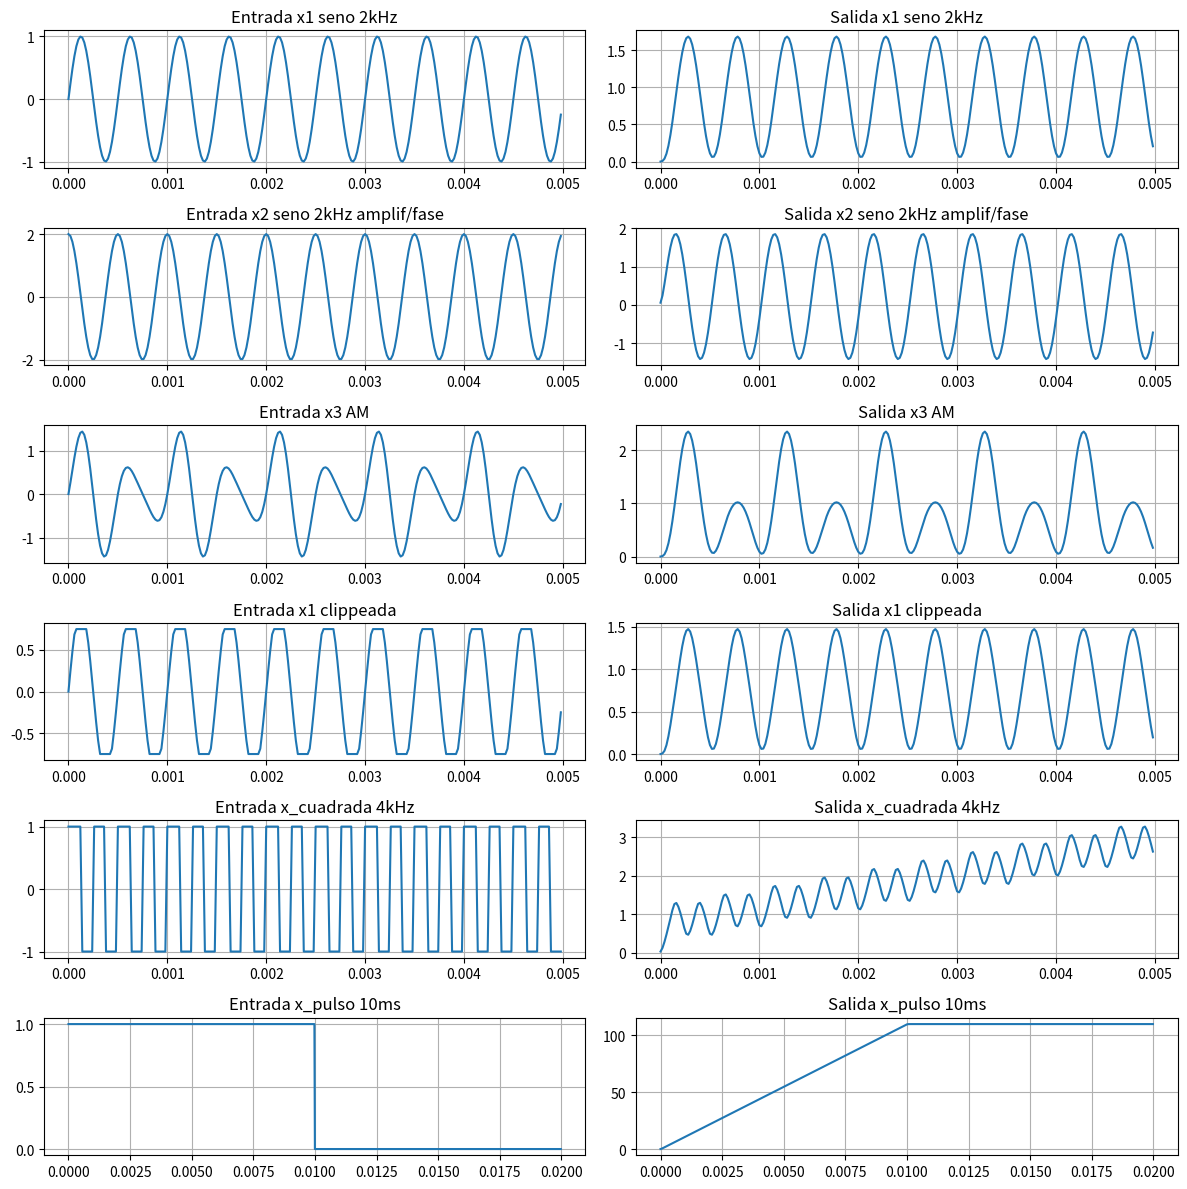
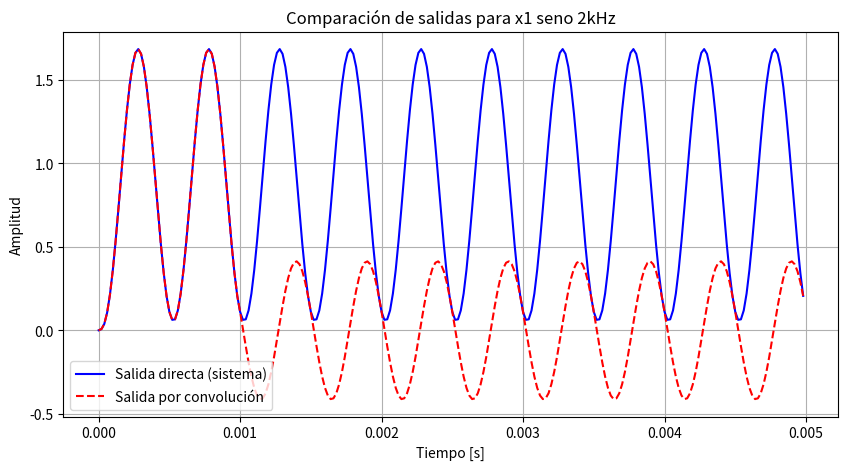
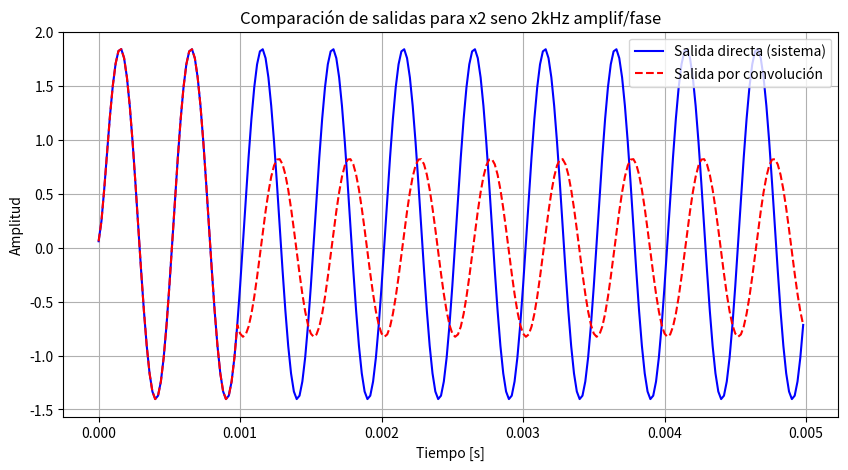
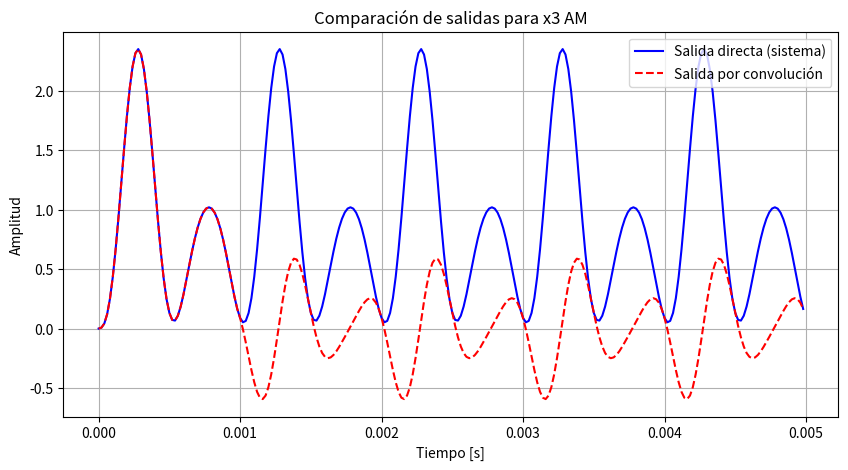
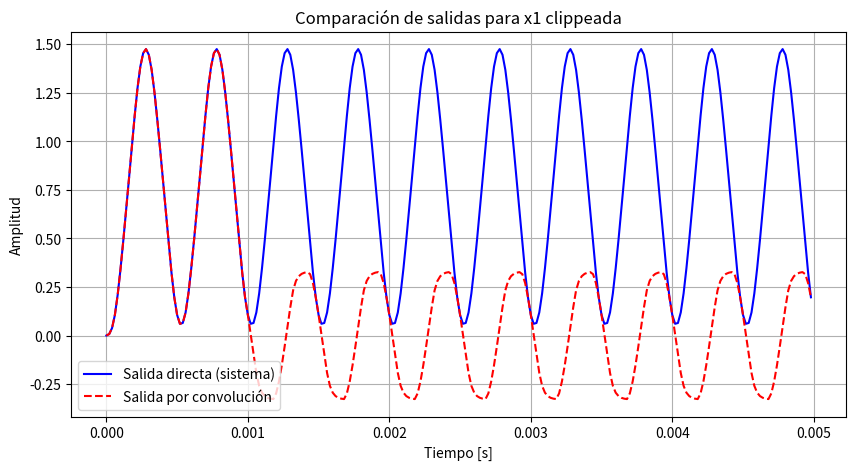
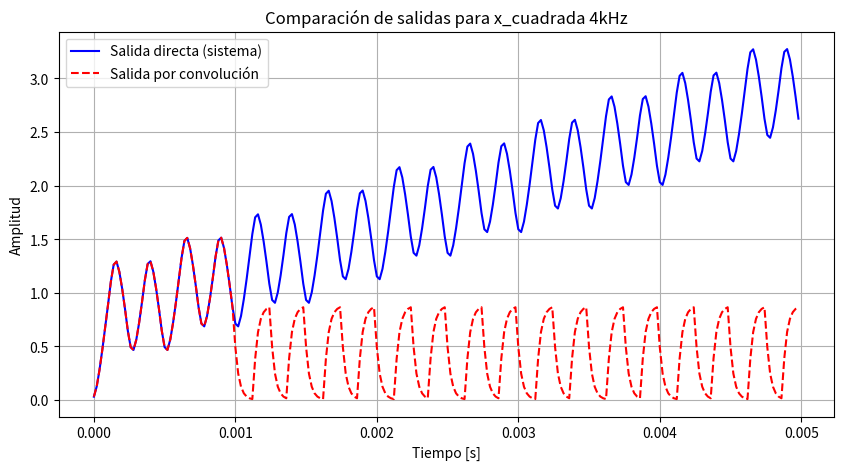
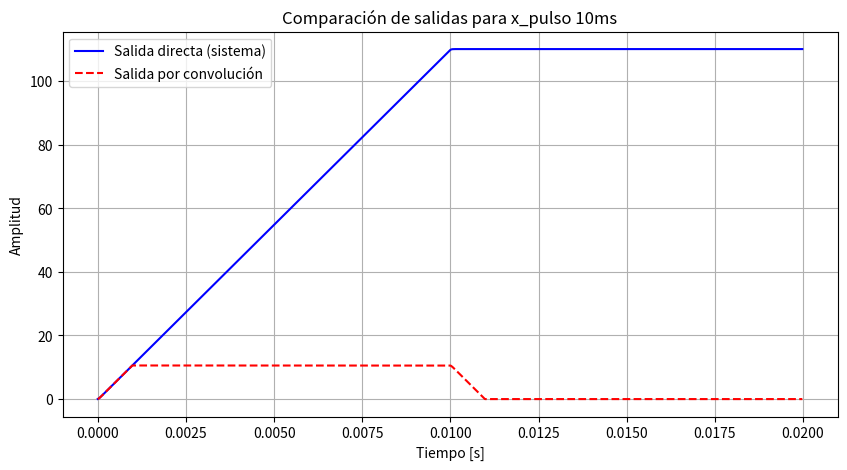
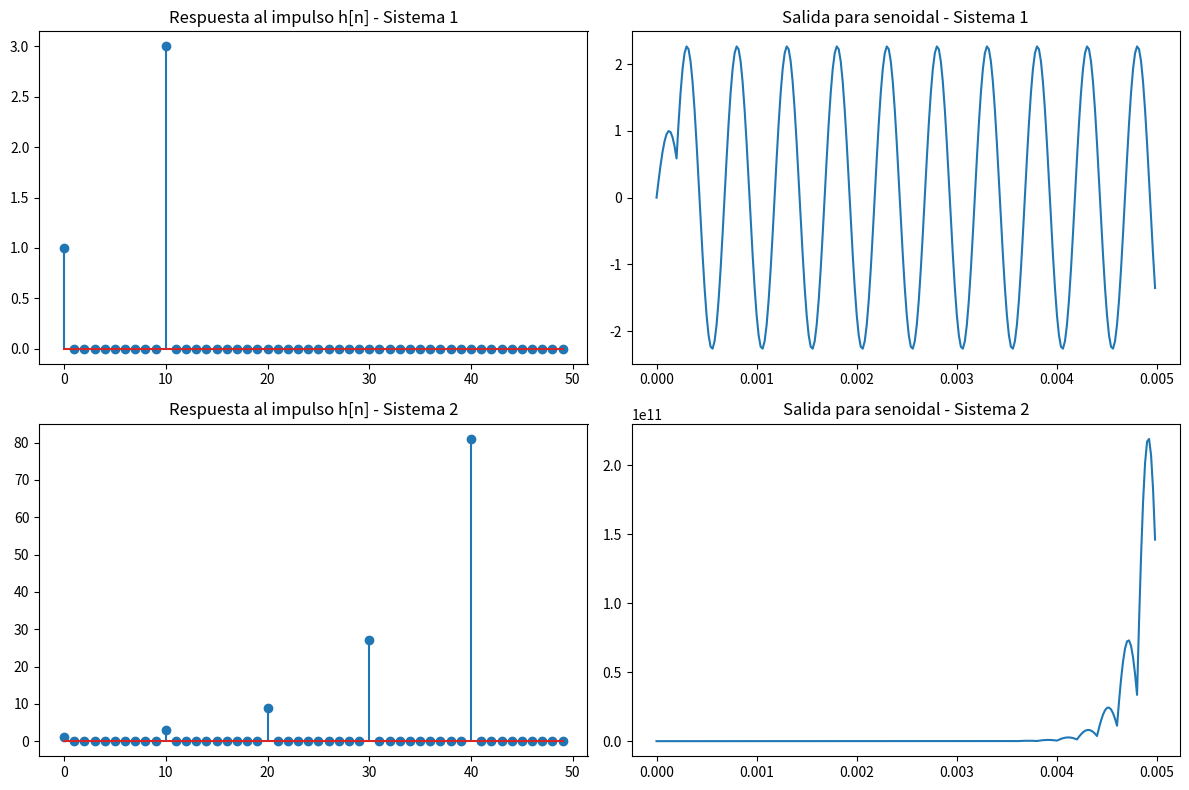

Here is the Python script that generated these plots, in order:
# -*- coding: utf-8 -*-
"""
Created on Mon Sep  8 12:08:42 2025

@author: gueva
"""

import numpy as np
import matplotlib.pyplot as plt
from scipy.signal import square

# ================================================================
# PUNTO 1
# ================================================================

# las señales de entrada que generó en el TS1
frec = 2000  # Hz
frec_muestreo = 50000  # Hz
Ts = 1/frec_muestreo

t_seno = np.arange(0, 0.005, Ts)       
t_cuadrada = np.arange(0, 0.005, Ts)   
t_pulso = np.arange(0, 0.02, Ts)        

# Señales de entrada
x1 = np.sin(2 * np.pi * frec * t_seno)
x2 = 2 * np.sin(2 * np.pi * frec * t_seno + np.pi/2)

frecmoduladora = 1000  
m = 0.6
x3 = (1 + m * np.sin(2 * np.pi * frecmoduladora * t_seno)) * x1

A = np.max(np.abs(x1))   
Aclip = 0.75 * A        
x1_clippeada = np.clip(x1, -Aclip, Aclip)

frec_cuadrada = 4000
amp = 1    
x_cuadrada = amp * square(2 * np.pi * frec_cuadrada * t_cuadrada)

pulso = 0.01
x_pulso = np.where(t_pulso < pulso, 1, 0)

# ecuación en diferencias que modela un sistema LTI, considerando que son causales
def sistema_LTI(x):
    N = len(x)
    y = np.zeros(N)
    for n in range(N):
        # entrada
        xn   = 0.03*x[n]
        xn1  = 0.05*x[n-1] if n-1 >= 0 else 0
        xn2  = 0.03*x[n-2] if n-2 >= 0 else 0
        # salida
        yn1  = 1.5*y[n-1] if n-1 >= 0 else 0
        yn2  = -0.5*y[n-2] if n-2 >= 0 else 0
        y[n] = xn + xn1 + xn2 + yn1 + yn2
    return y

# calculo salidas
y1 = sistema_LTI(x1)
y2 = sistema_LTI(x2)
y3 = sistema_LTI(x3)
y1_clip = sistema_LTI(x1_clippeada)
y_sq = sistema_LTI(x_cuadrada)
y_pulso = sistema_LTI(x_pulso)

# grafico
fig, axs = plt.subplots(6, 2, figsize=(12, 12))

signals = [
    ("x1 seno 2kHz", t_seno, x1, y1),
    ("x2 seno 2kHz amplif/fase", t_seno, x2, y2),
    ("x3 AM", t_seno, x3, y3),
    ("x1 clippeada", t_seno, x1_clippeada, y1_clip),
    ("x_cuadrada 4kHz", t_cuadrada, x_cuadrada, y_sq),
    ("x_pulso 10ms", t_pulso, x_pulso, y_pulso),
]

for i, (name, t, x, y) in enumerate(signals):
    axs[i,0].plot(t, x)
    axs[i,0].set_title(f"Entrada {name}")
    axs[i,0].grid(True)
    axs[i,1].plot(t, y)
    axs[i,1].set_title(f"Salida {name}")
    axs[i,1].grid(True)

plt.tight_layout()
plt.show()

'''
me piden "En cada caso indique la frecuencia de muestreo, 
el tiempo de simulación y la potencia o energía de la señal de salida."
'''
def calc_potencia(x): 
    return np.mean(x**2)

def calc_energia(x, Ts): 
    return np.sum(x**2) * Ts

def printear_datos():
    print("Frecuencia de muestreo, tiempo de simulación y potencia/energía de la salida:")
    for nombre, t, sig, y in signals:
        tiempo_sim = t[-1] - t[0]
        if "pulso" in nombre:  # energía si es de duración finita
            E = calc_energia(y, Ts)
            print(f"{nombre}: fs = {frec_muestreo} Hz, Tsim = {tiempo_sim:.5f} s, Energía = {E:.5f}")
        else:                  # potencia si es periódica
            P = calc_potencia(y)
            print(f"{nombre}: fs = {frec_muestreo} Hz, Tsim = {tiempo_sim:.5f} s, Potencia = {P:.5f}")
#t[0] = instante inicial (≈ 0), t[-1] = último instante simulado.
#el intervalo total de tiempo de la simulación es la diferencia

print("Datos primer bulletpoint:\n")
printear_datos()
print("\n")

# Hallar la respuesta al impulso 
N = 50
delta = np.zeros(N)
delta[0] = 1
h = sistema_LTI(delta)

# convolucion manual
def convolucion(u):
    y = np.zeros(len(u))
    for n in range(len(u)):
        suma = 0
        for k in range(len(h)):
            if n-k >= 0:
                suma += h[k] * u[n-k]
        y[n] = suma
    return y

#convoluciono tutti y las grafioc
for nombre, t, sig, y in signals:
    # Salidas
    y1_directa = sistema_LTI(sig)
    y1_conv = convolucion(sig)[:len(sig)]   # recorto para que tenga la misma longitud
    
    # Gráfico comparativo
    plt.figure(figsize=(10,5))
    plt.plot(t, y1_directa, label="Salida directa (sistema)", color="b")
    plt.plot(t, y1_conv, "--", label="Salida por convolución", color="r")
    plt.title(f"Comparación de salidas para {nombre}")
    plt.xlabel("Tiempo [s]")
    plt.ylabel("Amplitud")
    plt.legend()
    plt.grid(True)
    plt.show()
    
print("Datos segundo bulletpoint:\n")
printear_datos()

# ================================================================
# PUNTO 2
# ================================================================

# rta al impulso y la salida correspondiente a una señal de entrada senoidal 
#en los sistemas definidos mediante las siguientes ecuaciones en diferencias:

def sistema1(x):
    N = len(x)
    y = np.zeros(N)
    for n in range(N):
        xn   = x[n]
        xn10 = 3*x[n-10] if n-10 >= 0 else 0
        y[n] = xn + xn10
    return y

def sistema2(x):
    N = len(x)
    y = np.zeros(N)
    for n in range(N):
        xn = x[n]
        yn10 = 3*y[n-10] if n-10 >= 0 else 0
        y[n] = xn + yn10
    return y

#uso x1 como señal de entrada senoidal

# Respuesta al impulso de cada sistema
N = 50
delta = np.zeros(N)
delta[0] = 1
h1 = sistema1(delta)
h2 = sistema2(delta)

# Salidas a una senoidal
y1 = sistema1(x1)
y2 = sistema2(x1)

# Graficar
plt.figure(figsize=(12,8))

plt.subplot(2,2,1)
n = np.arange(len(h1))
plt.stem(n, h1)
plt.title("Respuesta al impulso h[n] - Sistema 1")

plt.subplot(2,2,2)
plt.plot(t[:len(y1)], y1)
plt.title("Salida para senoidal - Sistema 1")

plt.subplot(2,2,3)
n = np.arange(len(h2))
plt.stem(n, h2)
plt.title("Respuesta al impulso h[n] - Sistema 2")

plt.subplot(2,2,4)
plt.plot(t[:len(y2)], y2)
plt.title("Salida para senoidal - Sistema 2")

plt.tight_layout()
plt.show()
